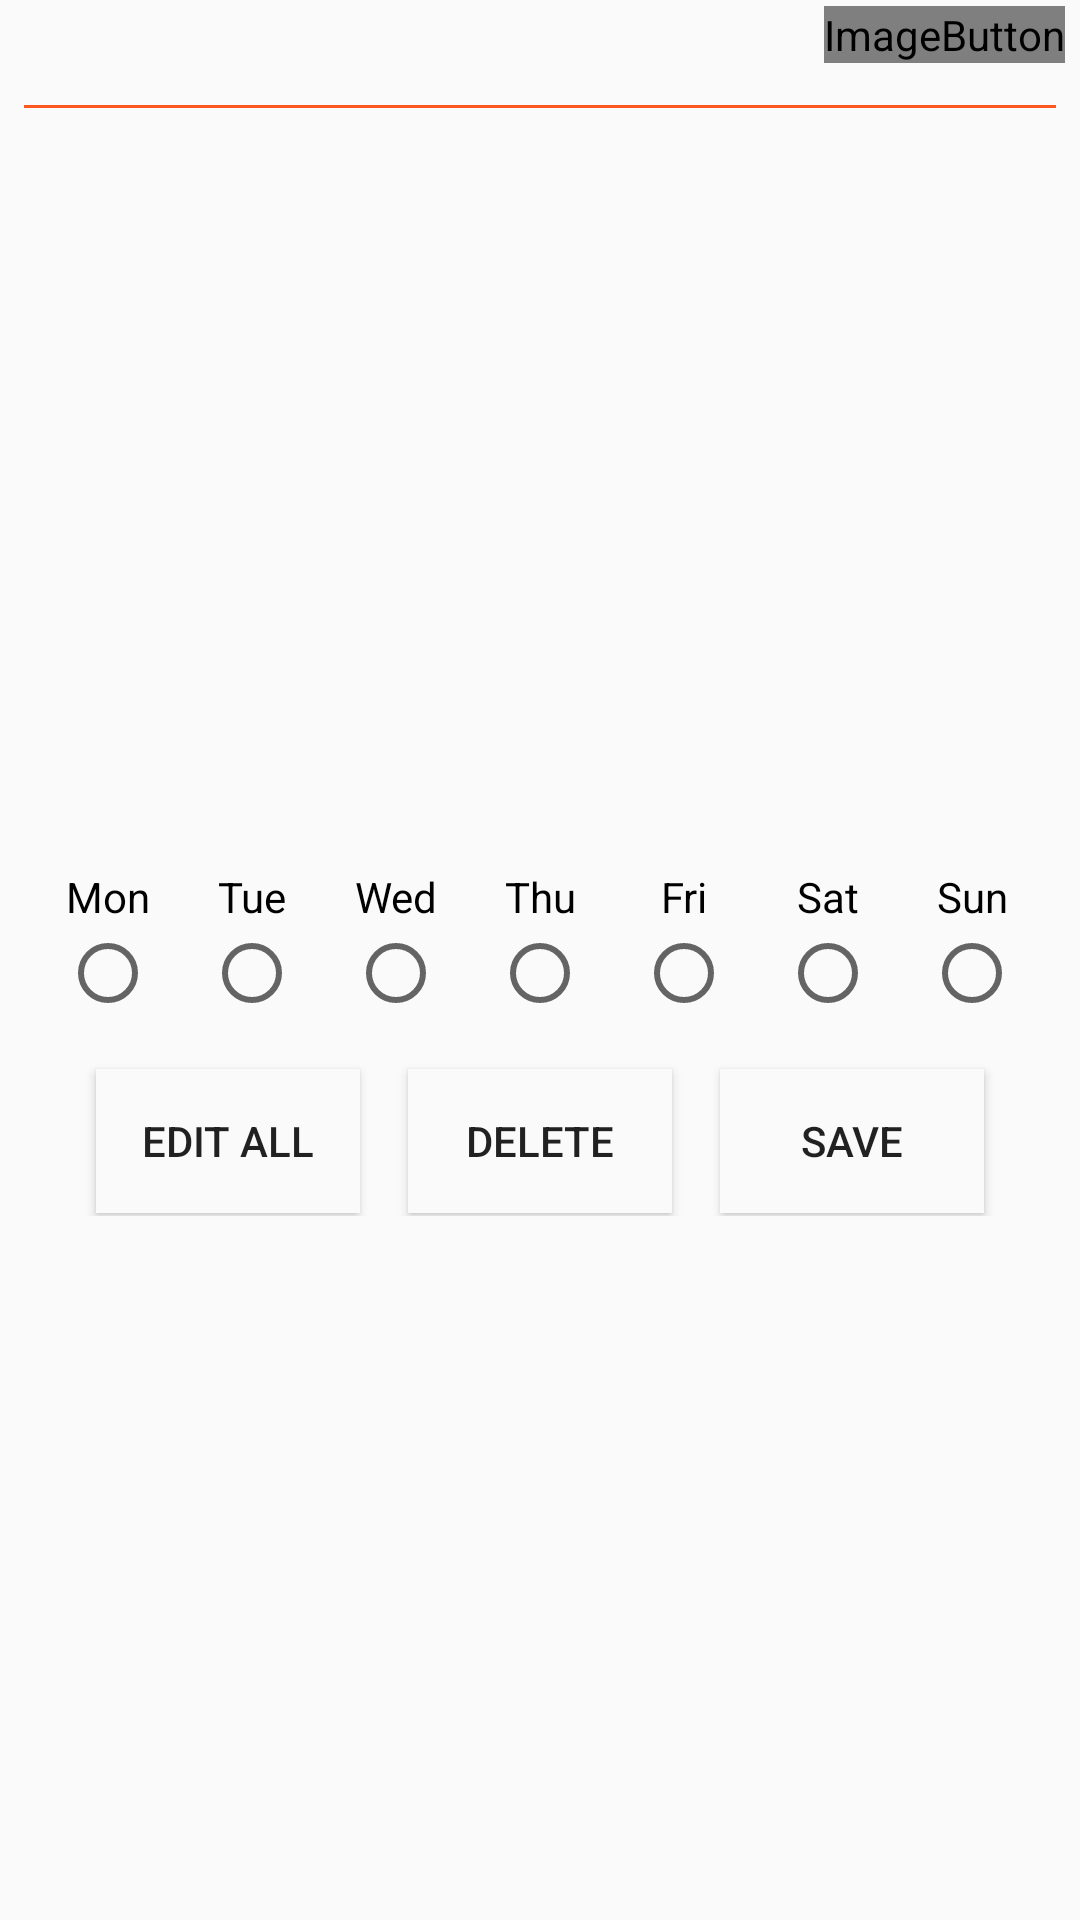

Write the Android layout XML for this screen, with the resource values it uses.
<!-- AndroidManifest.xml: application theme LightTheme -->
<!-- res/layout/quiet_time_item_layout.xml -->
<?xml version="1.0" encoding="utf-8"?>
<androidx.constraintlayout.widget.ConstraintLayout xmlns:android="http://schemas.android.com/apk/res/android"
    xmlns:app="http://schemas.android.com/apk/res-auto"
    xmlns:tools="http://schemas.android.com/tools"
    android:layout_width="match_parent"
    android:layout_height="wrap_content"
    android:layout_margin="6dp"
    android:paddingBottom="6dp">

    <TextView
        android:id="@+id/qt_item_title"
        android:layout_width="wrap_content"
        android:layout_height="wrap_content"
        android:layout_marginStart="8dp"
        android:textColor="@color/light_textPrimary"
        android:textSize="20sp"
        app:layout_constraintStart_toStartOf="parent"
        app:layout_constraintTop_toTopOf="parent"
        tools:text="A Simple Quiet Time" />

    <TableRow
        android:id="@+id/simpleLine"
        android:layout_width="match_parent"
        android:layout_height="1dp"
        android:layout_marginLeft="8dp"
        android:layout_marginTop="8dp"
        android:layout_marginRight="8dp"
        android:background="@color/light_colorPrimary"
        app:layout_constraintLeft_toLeftOf="parent"
        app:layout_constraintRight_toRightOf="parent"
        app:layout_constraintTop_toBottomOf="@id/qt_item_title" />

    <TextView
        android:id="@+id/qt_item_days"
        android:layout_width="0dp"
        android:layout_height="wrap_content"
        android:layout_marginStart="8dp"
        android:layout_marginTop="8dp"
        android:textSize="12sp"
        app:layout_constraintEnd_toStartOf="@+id/qt_item_time"
        app:layout_constraintHorizontal_bias="0.5"
        app:layout_constraintHorizontal_chainStyle="spread"
        app:layout_constraintStart_toStartOf="parent"
        app:layout_constraintTop_toBottomOf="@+id/simpleLine"
        tools:text="Mon, Tue, Wed, Thu, Fri, Sat, Sun" />

    <TextView
        android:id="@+id/qt_item_time"
        android:layout_width="wrap_content"
        android:layout_height="wrap_content"
        android:layout_marginTop="8dp"
        android:layout_marginEnd="8dp"
        android:textSize="12sp"
        app:layout_constraintEnd_toEndOf="parent"
        app:layout_constraintHorizontal_bias="0.5"
        app:layout_constraintStart_toEndOf="@+id/qt_item_days"
        app:layout_constraintTop_toBottomOf="@+id/simpleLine"
        tools:text="09:00 - 17:30 next day" />

    <androidx.constraintlayout.widget.ConstraintLayout
        android:id="@+id/qt_item_edit_layout"
        android:layout_width="match_parent"
        android:layout_height="wrap_content"
        android:layout_marginStart="8dp"
        android:layout_marginTop="16dp"
        android:layout_marginEnd="8dp"
        android:layout_marginBottom="16dp"
        android:visibility="visible"
        app:layout_constraintBottom_toBottomOf="parent"
        app:layout_constraintEnd_toEndOf="parent"
        app:layout_constraintStart_toStartOf="parent"
        app:layout_constraintTop_toBottomOf="@+id/qt_item_days">

        <LinearLayout
            android:id="@+id/qt_item_edit_days_list"
            android:layout_width="wrap_content"
            android:layout_height="wrap_content"
            android:orientation="horizontal"
            app:layout_constraintEnd_toEndOf="parent"
            app:layout_constraintHorizontal_bias="0.5"
            app:layout_constraintStart_toStartOf="parent"
            app:layout_constraintTop_toTopOf="parent">

            <CheckBox
                android:id="@+id/qt_item_edit_day1"
                style="@style/VerticalRadioButton"
                android:layout_width="wrap_content"
                android:layout_height="wrap_content"
                android:layout_marginStart="8dp"
                android:layout_marginEnd="8dp"
                android:layout_weight="1"
                android:gravity="center"
                android:text="@string/monday_short" />

            <CheckBox
                android:id="@+id/qt_item_edit_day2"
                style="@style/VerticalRadioButton"
                android:layout_width="wrap_content"
                android:layout_height="wrap_content"
                android:layout_marginStart="8dp"
                android:layout_marginEnd="8dp"
                android:layout_weight="1"
                android:text="@string/tuesday_short" />

            <CheckBox
                android:id="@+id/qt_item_edit_day3"
                style="@style/VerticalRadioButton"
                android:layout_width="wrap_content"
                android:layout_height="wrap_content"
                android:layout_marginStart="8dp"
                android:layout_marginEnd="8dp"
                android:layout_weight="1"
                android:text="@string/wednesday_short" />

            <CheckBox
                android:id="@+id/qt_item_edit_day4"
                style="@style/VerticalRadioButton"
                android:layout_width="wrap_content"
                android:layout_height="wrap_content"
                android:layout_marginStart="8dp"
                android:layout_marginEnd="8dp"
                android:layout_weight="1"
                android:text="@string/thursday_short" />

            <CheckBox
                android:id="@+id/qt_item_edit_day5"
                style="@style/VerticalRadioButton"
                android:layout_width="wrap_content"
                android:layout_height="wrap_content"
                android:layout_marginStart="8dp"
                android:layout_marginEnd="8dp"
                android:layout_weight="1"
                android:text="@string/friday_short" />

            <CheckBox
                android:id="@+id/qt_item_edit_day6"
                style="@style/VerticalRadioButton"
                android:layout_width="wrap_content"
                android:layout_height="wrap_content"
                android:layout_marginStart="8dp"
                android:layout_marginEnd="8dp"
                android:layout_weight="1"
                android:text="@string/saturday_short" />

            <CheckBox
                android:id="@+id/qt_item_edit_day7"
                style="@style/VerticalRadioButton"
                android:layout_width="wrap_content"
                android:layout_height="wrap_content"
                android:layout_marginStart="8dp"
                android:layout_marginEnd="8dp"
                android:layout_weight="1"
                android:text="@string/sunday_short" />
        </LinearLayout>

        <Button
            android:id="@+id/qt_item_edit_all_button"
            android:layout_width="wrap_content"
            android:layout_height="wrap_content"
            android:layout_marginTop="16dp"
            android:layout_marginEnd="8dp"
            android:layout_marginBottom="1dp"
            android:background="?attr/background"
            android:elevation="2dp"
            android:paddingStart="8dp"
            android:paddingEnd="8dp"
            android:text="@string/qt_item_edit_all"
            app:layout_constraintBottom_toBottomOf="parent"
            app:layout_constraintEnd_toStartOf="@+id/qt_item_delete_button"
            app:layout_constraintHorizontal_bias="0.5"
            app:layout_constraintHorizontal_chainStyle="packed"
            app:layout_constraintStart_toStartOf="parent"
            app:layout_constraintTop_toBottomOf="@+id/qt_item_edit_days_list" />

        <Button
            android:id="@+id/qt_item_save_button"
            android:layout_width="wrap_content"
            android:layout_height="wrap_content"
            android:layout_marginStart="8dp"
            android:layout_marginTop="16dp"
            android:layout_marginBottom="1dp"
            android:background="?attr/background"
            android:elevation="2dp"
            android:text="@string/save"
            app:layout_constraintBottom_toBottomOf="parent"
            app:layout_constraintEnd_toEndOf="parent"
            app:layout_constraintHorizontal_bias="0.5"
            app:layout_constraintStart_toEndOf="@+id/qt_item_delete_button"
            app:layout_constraintTop_toBottomOf="@+id/qt_item_edit_days_list" />

        <Button
            android:id="@+id/qt_item_delete_button"
            android:layout_width="wrap_content"
            android:layout_height="wrap_content"
            android:layout_marginStart="8dp"
            android:layout_marginTop="16dp"
            android:layout_marginEnd="8dp"
            android:layout_marginBottom="1dp"
            android:background="?attr/background"
            android:elevation="2dp"
            android:text="@string/delete"
            app:layout_constraintBottom_toBottomOf="parent"
            app:layout_constraintEnd_toStartOf="@+id/qt_item_save_button"
            app:layout_constraintHorizontal_bias="0.5"
            app:layout_constraintStart_toEndOf="@+id/qt_item_edit_all_button"
            app:layout_constraintTop_toBottomOf="@+id/qt_item_edit_days_list"
            app:layout_constraintVertical_bias="0.0" />

    </androidx.constraintlayout.widget.ConstraintLayout>

    <ImageButton
        android:id="@+id/qt_item_edit_or_close_button"
        android:layout_width="wrap_content"
        android:layout_height="wrap_content"
        android:layout_marginTop="2dp"
        android:layout_marginEnd="5dp"
        android:background="#00FFFFFF"
        android:contentDescription="@string/qt_item_edit_or_close_button_description"
        android:tint="@color/light_colorCardViewIcon"
        app:layout_constraintEnd_toEndOf="parent"
        app:layout_constraintTop_toTopOf="parent"
        app:srcCompat="@drawable/qt_item_edit_button_transition" />

</androidx.constraintlayout.widget.ConstraintLayout>
<!-- resources referenced by this layout -->
<resources>
  <color name="light_colorPrimary">#FF5722</color>
  <color name="light_textPrimary">#010101</color>
  <!-- drawable qt_item_edit_button_transition (drawable) -->
  <?xml version="1.0" encoding="utf-8"?>
  <transition xmlns:android="http://schemas.android.com/apk/res/android">
      <item android:drawable="@drawable/ic_edit" />
      <item android:drawable="@drawable/ic_close" />
  </transition>
  <string name="delete">Delete</string>
  <string name="friday_short">Fri</string>
  <string name="monday_short">Mon</string>
  <string name="qt_item_edit_all">Edit All</string>
  <string name="qt_item_edit_or_close_button_description">Edit or Close</string>
  <string name="saturday_short">Sat</string>
  <string name="save">Save</string>
  <string name="sunday_short">Sun</string>
  <string name="thursday_short">Thu</string>
  <string name="tuesday_short">Tue</string>
  <string name="wednesday_short">Wed</string>
  <style name="VerticalRadioButton">
          <item name="android:button">@null</item>
          <item name="android:drawableBottom">?android:attr/listChoiceIndicatorSingle</item>
          <item name="android:gravity">center_horizontal|bottom</item>
      </style>
  <style name="LightTheme" parent="AppTheme">
          <item name="colorPrimary">@color/light_colorPrimary</item>
          <item name="colorPrimaryDark">@color/light_colorPrimaryDark</item>
          <item name="colorAccent">@color/light_colorAccent</item>
          <item name="background">@color/light_background</item>
          <item name="colorCardViewLine">@color/light_separator_line</item>
          <item name="colorIcon">@color/light_icon</item>
          <item name="colorShadowOverBackground">@color/light_shadowOverBackground</item>
      </style>
  <style name="AppTheme" parent="Theme.AppCompat.Light.NoActionBar">
          
          <item name="colorPrimary">@color/colorPrimary</item>
          <item name="colorPrimaryDark">@color/colorPrimaryDark</item>
          <item name="colorAccent">@color/colorAccent</item>
      </style>
  <color name="light_colorPrimaryDark">#BF360C</color>
  <color name="light_colorAccent">#424242</color>
  <color name="light_background">#FAFAFA</color>
  <color name="light_separator_line">#C1C1C1</color>
  <color name="colorPrimary">#6200EE</color>
  <color name="colorPrimaryDark">#3700B3</color>
  <color name="colorAccent">#03DAC5</color>
</resources>
